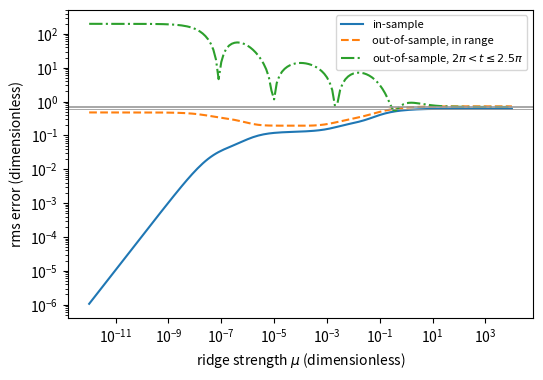

Source code (Python):
import numpy as np, matplotlib; matplotlib.use("Agg"); import matplotlib.pyplot as plt
rng = np.random.default_rng(2)
t_tr = np.linspace(0, 2*np.pi, 10)
y_tr = np.sin(t_tr) + 0.15*rng.standard_normal(10)
t_in = rng.uniform(0, 2*np.pi, 200); y_in = np.sin(t_in) + 0.15*rng.standard_normal(200)
t_out = np.linspace(2*np.pi, 2.5*np.pi, 50); y_out = np.sin(t_out) + 0.15*rng.standard_normal(50)
u = lambda t: t/np.pi - 1.0
X = lambda t: np.vander(u(t), 10, increasing=True)
U, S, Vt = np.linalg.svd(X(t_tr), full_matrices=False)
rms = lambda e: np.sqrt(np.mean(e**2))
mus = np.logspace(-12, 4, 161); E1 = []; E2 = []; E3 = []
for mu in mus:
    c = Vt.T @ ((S/(S**2 + mu*S[0]**2)) * (U.T @ y_tr))
    E1.append(rms(X(t_tr)@c - y_tr)); E2.append(rms(X(t_in)@c - y_in)); E3.append(rms(X(t_out)@c - y_out))
fig, ax = plt.subplots(figsize=(6, 4))
ax.loglog(mus, E1, "-", label="in-sample")
ax.loglog(mus, E2, "--", label="out-of-sample, in range")
ax.loglog(mus, E3, "-.", label=r"out-of-sample, $2\pi<t\leq2.5\pi$")
for yv in [rms(y_tr), rms(y_in), rms(y_out)]:
    ax.axhline(yv, color="0.6", lw=0.6)
ax.set_xlabel(r"ridge strength $\mu$ (dimensionless)"); ax.set_ylabel("rms error (dimensionless)")
ax.legend(fontsize=8)
plt.savefig("generalization_ridge.pdf", bbox_inches="tight")
